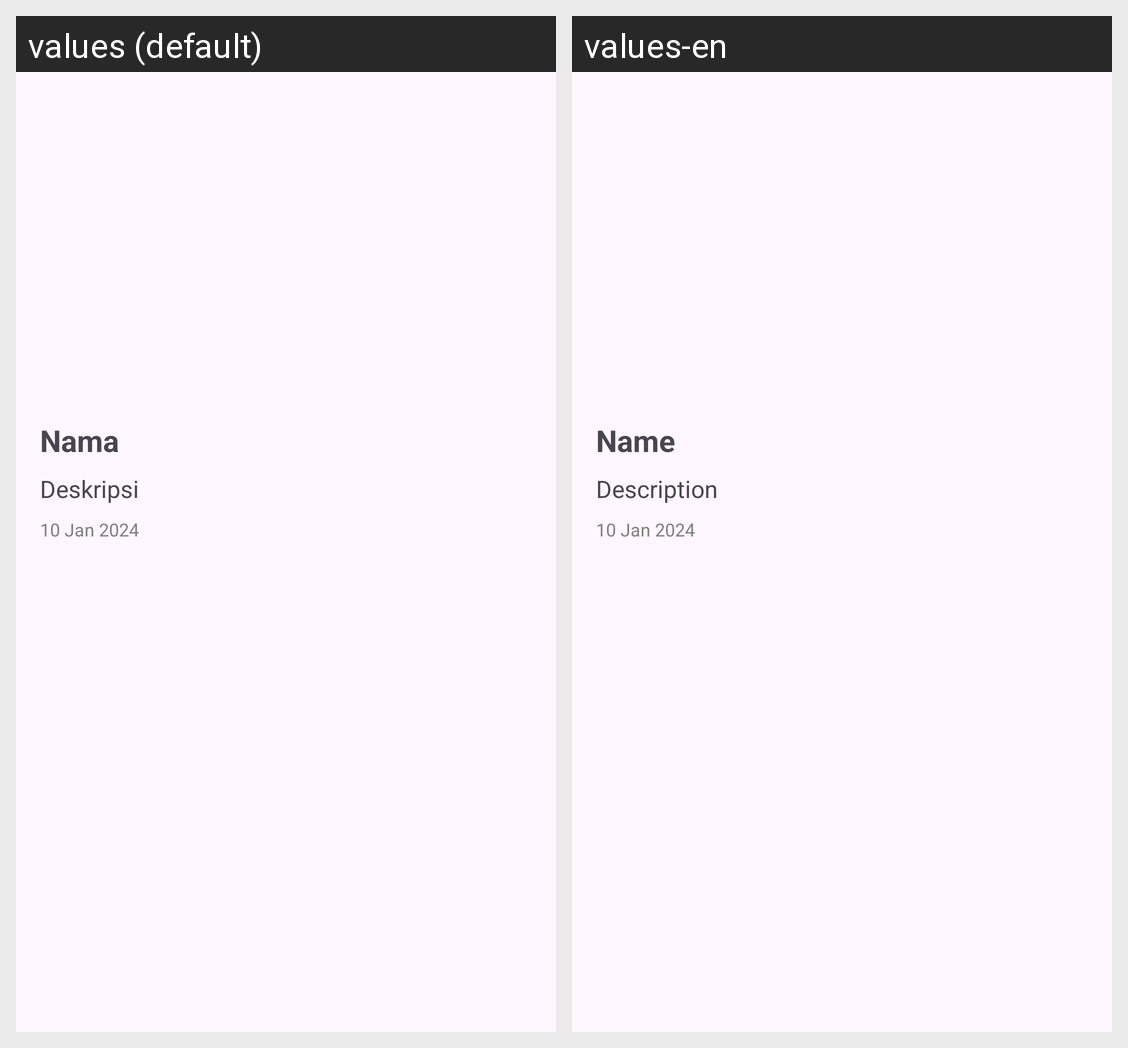

The same Android screen rendered under two of its app's locales, left to right. List the strings drawn on it with the default value and each locale's translation.
Android screen res/layout/activity_detail.xml rendered under 2 locales, left to right: values (default), values-en. Device: Nexus 5 (rendered at 1080×1920; each locale shown at half size, 540×960, under a caption strip naming it); theme Theme.SubmissionStoryApp.
Strings drawn on this screen, with the default value and each locale's value (text and hints the layout hard-codes, and strings that could not be matched under every locale, appear in the picture but are not listed):

description
  values: Deskripsi
  values-en: Description

name
  values: Nama
  values-en: Name

story_date
  values: 10 Jan 2024
  values-en: 10 Jan 2024
